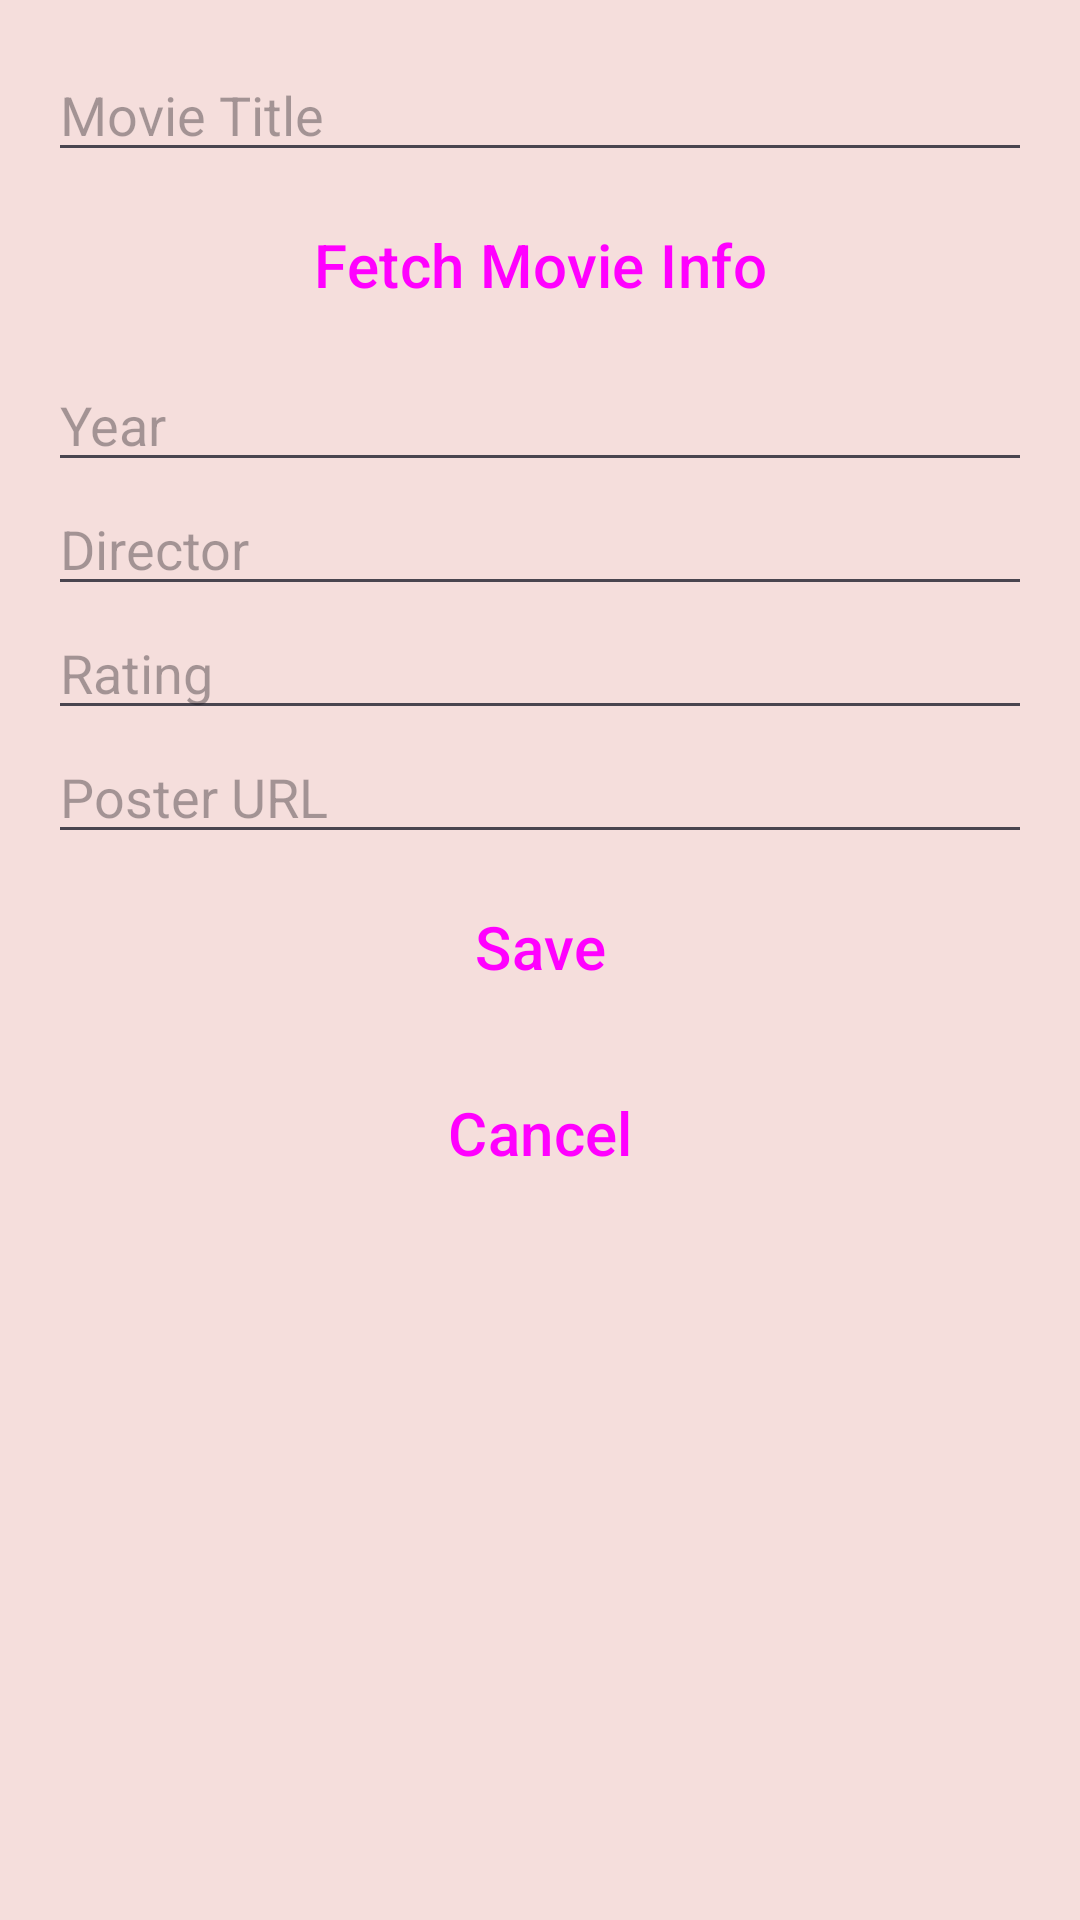

Write the Android layout XML for this screen, with the resource values it uses.
<!-- AndroidManifest.xml: application theme Theme.Assignment2 -->
<!-- res/layout/activity_movie_edits.xml -->
<?xml version="1.0" encoding="utf-8"?>
<ScrollView xmlns:android="http://schemas.android.com/apk/res/android"
    android:id="@+id/root"
    android:layout_width="match_parent"
    android:layout_height="match_parent"
    android:padding="@dimen/movie_edit_view_padding">

    <LinearLayout
        android:layout_width="match_parent"
        android:layout_height="wrap_content"
        android:orientation="vertical">

        <EditText
            android:id="@+id/titleInput"
            android:layout_width="match_parent"
            android:layout_height="wrap_content"
            android:hint="@string/movie_title_field_text"
            android:inputType="text" />

        <Button
            android:id="@+id/fetchButton"
            style="@style/buttonStyle"
            android:layout_width="match_parent"
            android:layout_height="wrap_content"
            android:text="@string/fetch_movie_button_text"
            android:layout_marginTop="@dimen/fetch_button_margin_top" />

        <EditText
            android:id="@+id/yearInput"
            android:layout_width="match_parent"
            android:layout_height="wrap_content"
            android:hint="@string/year_input_field_text"
            android:inputType="number" />

        <EditText
            android:id="@+id/directorInput"
            android:layout_width="match_parent"
            android:layout_height="wrap_content"
            android:hint="@string/director_field_text"
            android:inputType="text" />

        <EditText
            android:id="@+id/ratingInput"
            android:layout_width="match_parent"
            android:layout_height="wrap_content"
            android:hint="@string/rating_field_text"
            android:inputType="text" />

        <EditText
            android:id="@+id/posterUrlInput"
            android:layout_width="match_parent"
            android:layout_height="wrap_content"
            android:hint="@string/poster_url_field_text"
            android:inputType="textUri" />

        <Button
            android:id="@+id/saveButton"
            style="@style/buttonStyle"
            android:layout_width="match_parent"
            android:layout_height="wrap_content"
            android:text="@string/save_button_text"
            android:layout_marginTop="16dp" />

        <Button
            android:id="@+id/cancelButton"
            style="@style/buttonStyle"
            android:layout_width="match_parent"
            android:layout_height="wrap_content"
            android:text="@string/cancel_edit_screen_text" />

    </LinearLayout>
</ScrollView>
<!-- resources referenced by this layout -->
<resources>
  <dimen name="fetch_button_margin_top">12dp</dimen>
  <dimen name="movie_edit_view_padding">16dp</dimen>
  <string name="cancel_edit_screen_text">Cancel</string>
  <string name="director_field_text">Director</string>
  <string name="fetch_movie_button_text">Fetch Movie Info</string>
  <string name="movie_title_field_text">Movie Title</string>
  <string name="poster_url_field_text">Poster URL</string>
  <string name="rating_field_text">Rating</string>
  <string name="save_button_text">Save</string>
  <string name="year_input_field_text">Year</string>
  <style name="buttonStyle" parent="Widget.Material3.Button">
          <item name="android:layout_width">wrap_content</item>
          <item name="android:layout_height">@dimen/button_layout_height</item>
          <item name="android:layout_margin">@dimen/button_margin</item>
          <item name="android:layout_weight">1</item>
          <item name="android:padding">@dimen/button_padding</item>
          <item name="android:textSize">@dimen/button_text_size</item>
          <item name="cornerRadius">@dimen/button_corner_radius</item>
          <item name="android:backgroundTint">@color/button_color</item>
      </style>
  <style name="Theme.Assignment2" parent="Base.Theme.Assignment2" />
  <dimen name="button_layout_height">60dp</dimen>
  <dimen name="button_margin">7dp</dimen>
  <dimen name="button_padding">5dp</dimen>
  <dimen name="button_text_size">20sp</dimen>
  <dimen name="button_corner_radius">8dp</dimen>
  <color name="button_color">#d6a6b2</color>
  <style name="Base.Theme.Assignment2" parent="Theme.Material3.DayNight.NoActionBar">
          
          
          <item name="android:windowBackground">@color/app_background</item>
      </style>
  <color name="app_background">#F5DEDC</color>
</resources>
